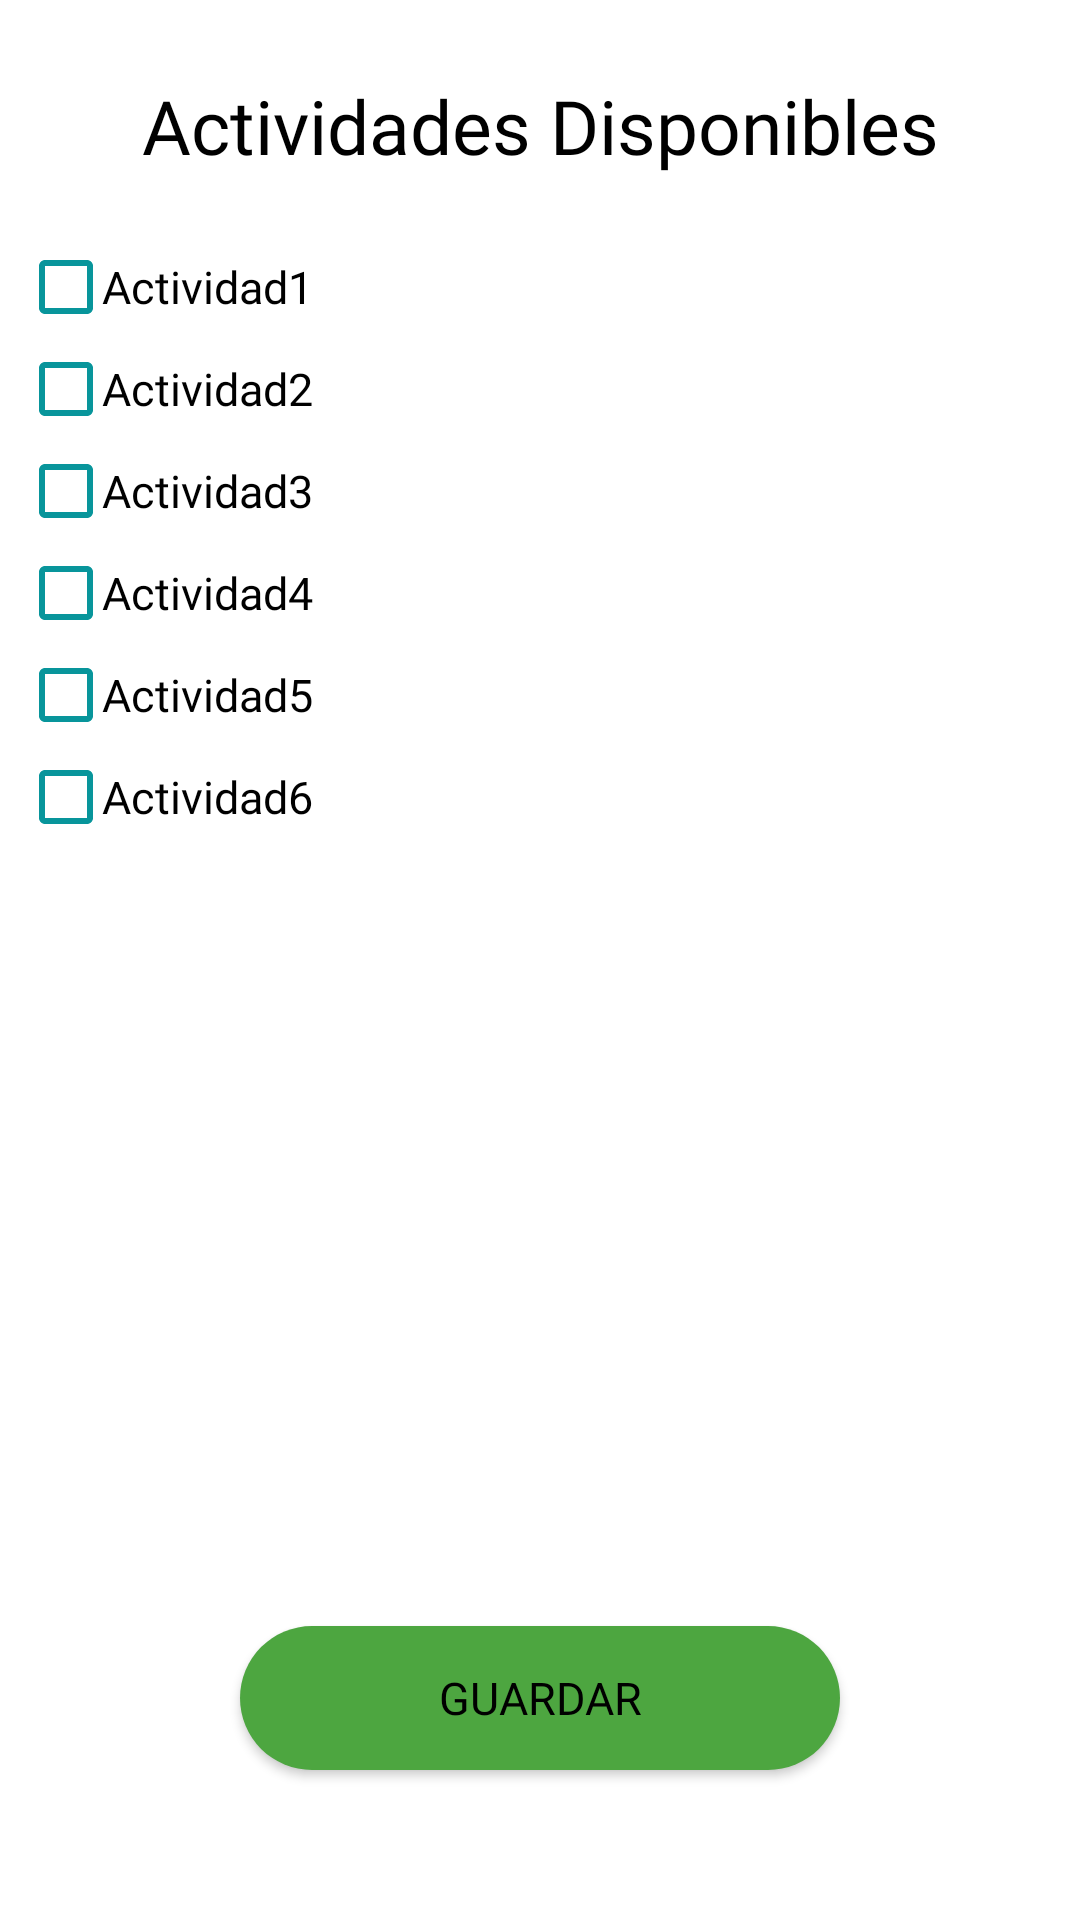

Write the Android layout XML for this screen, with the resource values it uses.
<!-- AndroidManifest.xml: application theme Theme.Proyecto -->
<!-- res/layout/activity_activar_actividades.xml -->
<?xml version="1.0" encoding="utf-8"?>
<androidx.constraintlayout.widget.ConstraintLayout xmlns:android="http://schemas.android.com/apk/res/android"
    xmlns:app="http://schemas.android.com/apk/res-auto"
    xmlns:tools="http://schemas.android.com/tools"
    android:layout_width="match_parent"
    android:layout_height="match_parent"
    android:background="@color/white"
    tools:context=".Activar_actividades">

    <TextView
        android:id="@+id/textView12"
        android:layout_width="wrap_content"
        android:layout_height="wrap_content"
        android:layout_marginTop="25dp"
        android:fontFamily="@font/poppins_medium"
        android:text="Actividades Disponibles"
        android:textColor="@color/black"
        android:textSize="25sp"
        app:layout_constraintEnd_toEndOf="parent"
        app:layout_constraintStart_toStartOf="parent"
        app:layout_constraintTop_toTopOf="parent" />

    <CheckBox
        android:id="@+id/checkBox"
        android:layout_marginTop="25dp"
        android:layout_width="wrap_content"
        android:layout_height="wrap_content"
        android:layout_marginStart="10dp"
        android:fontFamily="@font/poppins_medium"
        android:text="Actividad1"
        android:button="@drawable/image_cb"
        android:textColor="@color/black"
        android:textSize="15sp"
        app:layout_constraintStart_toStartOf="parent"
        app:layout_constraintTop_toBottomOf="@+id/textView12" />

    <CheckBox
        android:id="@+id/checkBox2"
        android:layout_marginTop="10dp"
        android:layout_width="wrap_content"
        android:layout_height="wrap_content"
        android:layout_marginStart="10dp"
        android:fontFamily="@font/poppins_medium"
        android:text="Actividad2"
        android:button="@drawable/image_cb"
        android:textColor="@color/black"
        android:textSize="15sp"
        app:layout_constraintStart_toStartOf="parent"
        app:layout_constraintTop_toBottomOf="@+id/checkBox" />

    <CheckBox
        android:id="@+id/checkBox3"
        android:layout_marginTop="10dp"
        android:layout_width="wrap_content"
        android:layout_height="wrap_content"
        android:layout_marginStart="10dp"
        android:fontFamily="@font/poppins_medium"
        android:text="Actividad3"
        android:button="@drawable/image_cb"
        android:textColor="@color/black"
        android:textSize="15sp"
        app:layout_constraintStart_toStartOf="parent"
        app:layout_constraintTop_toBottomOf="@+id/checkBox2" />

    <CheckBox
        android:id="@+id/checkBox4"
        android:layout_marginTop="10dp"
        android:layout_width="wrap_content"
        android:layout_height="wrap_content"
        android:layout_marginStart="10dp"
        android:fontFamily="@font/poppins_medium"
        android:text="Actividad4"
        android:button="@drawable/image_cb"
        android:textColor="@color/black"
        android:textSize="15sp"
        app:layout_constraintStart_toStartOf="parent"
        app:layout_constraintTop_toBottomOf="@+id/checkBox3" />

    <CheckBox
        android:id="@+id/checkBox5"
        android:layout_marginTop="10dp"
        android:layout_width="wrap_content"
        android:layout_height="wrap_content"
        android:layout_marginStart="10dp"
        android:fontFamily="@font/poppins_medium"
        android:text="Actividad5"
        android:button="@drawable/image_cb"
        android:textColor="@color/black"
        android:textSize="15sp"
        app:layout_constraintStart_toStartOf="parent"
        app:layout_constraintTop_toBottomOf="@+id/checkBox4" />

    <CheckBox
        android:id="@+id/checkBox6"
        android:layout_marginTop="10dp"
        android:layout_width="wrap_content"
        android:layout_height="wrap_content"
        android:layout_marginStart="10dp"
        android:fontFamily="@font/poppins_medium"
        android:text="Actividad6"
        android:button="@drawable/image_cb"
        android:textColor="@color/black"
        android:textSize="15sp"
        app:layout_constraintStart_toStartOf="parent"
        app:layout_constraintTop_toBottomOf="@+id/checkBox5" />

    <Button
        android:id="@+id/guardar"
        android:layout_width="200dp"
        android:layout_height="wrap_content"
        android:layout_marginTop="50dp"
        android:layout_marginBottom="50dp"
        android:background="@drawable/green"
        android:fontFamily="@font/poppins_medium"
        android:text="Guardar"
        android:textColor="@color/black"
        android:textSize="15sp"
        app:layout_constraintBottom_toBottomOf="parent"
        app:layout_constraintEnd_toEndOf="parent"
        app:layout_constraintStart_toStartOf="parent" />
</androidx.constraintlayout.widget.ConstraintLayout>
<!-- resources referenced by this layout -->
<resources>
  <!-- drawable green (drawable) -->
  <?xml version="1.0" encoding="utf-8"?>
  <shape xmlns:android="http://schemas.android.com/apk/res/android">
      <corners android:radius="50dp" />
      <solid android:color="#4DA640"/>
  
  </shape>
  <!-- drawable image_cb (drawable) -->
  <?xml version="1.0" encoding="utf-8"?>
  <selector xmlns:android="http://schemas.android.com/apk/res/android">
      <item android:state_checked="false" android:drawable="@drawable/baseline_check_box_outline_blank_24"/>
      <item android:state_checked="true" android:drawable="@drawable/baseline_check_box_24"/>
  
  </selector>
  <style name="Theme.Proyecto" parent="Theme.AppCompat" />
  <!-- drawable baseline_check_box_outline_blank_24 (drawable) -->
  <vector android:height="24dp" android:tint="#08959B"
      android:viewportHeight="24" android:viewportWidth="24"
      android:width="24dp" xmlns:android="http://schemas.android.com/apk/res/android">
      <path android:fillColor="@android:color/white" android:pathData="M19,5v14H5V5h14m0,-2H5c-1.1,0 -2,0.9 -2,2v14c0,1.1 0.9,2 2,2h14c1.1,0 2,-0.9 2,-2V5c0,-1.1 -0.9,-2 -2,-2z"/>
  </vector>
  <!-- drawable baseline_check_box_24 (drawable) -->
  <vector android:height="24dp" android:tint="#4DA640"
      android:viewportHeight="24" android:viewportWidth="24"
      android:width="24dp" xmlns:android="http://schemas.android.com/apk/res/android">
      <path android:fillColor="@android:color/white" android:pathData="M19,3L5,3c-1.11,0 -2,0.9 -2,2v14c0,1.1 0.89,2 2,2h14c1.11,0 2,-0.9 2,-2L21,5c0,-1.1 -0.89,-2 -2,-2zM10,17l-5,-5 1.41,-1.41L10,14.17l7.59,-7.59L19,8l-9,9z"/>
  </vector>
  <!-- not gathered from this repository: default colours our renderer supplied (Android Studio template values) -->
  <color name="black">#FF000000</color>
  <color name="white">#FFFFFFFF</color>
</resources>
